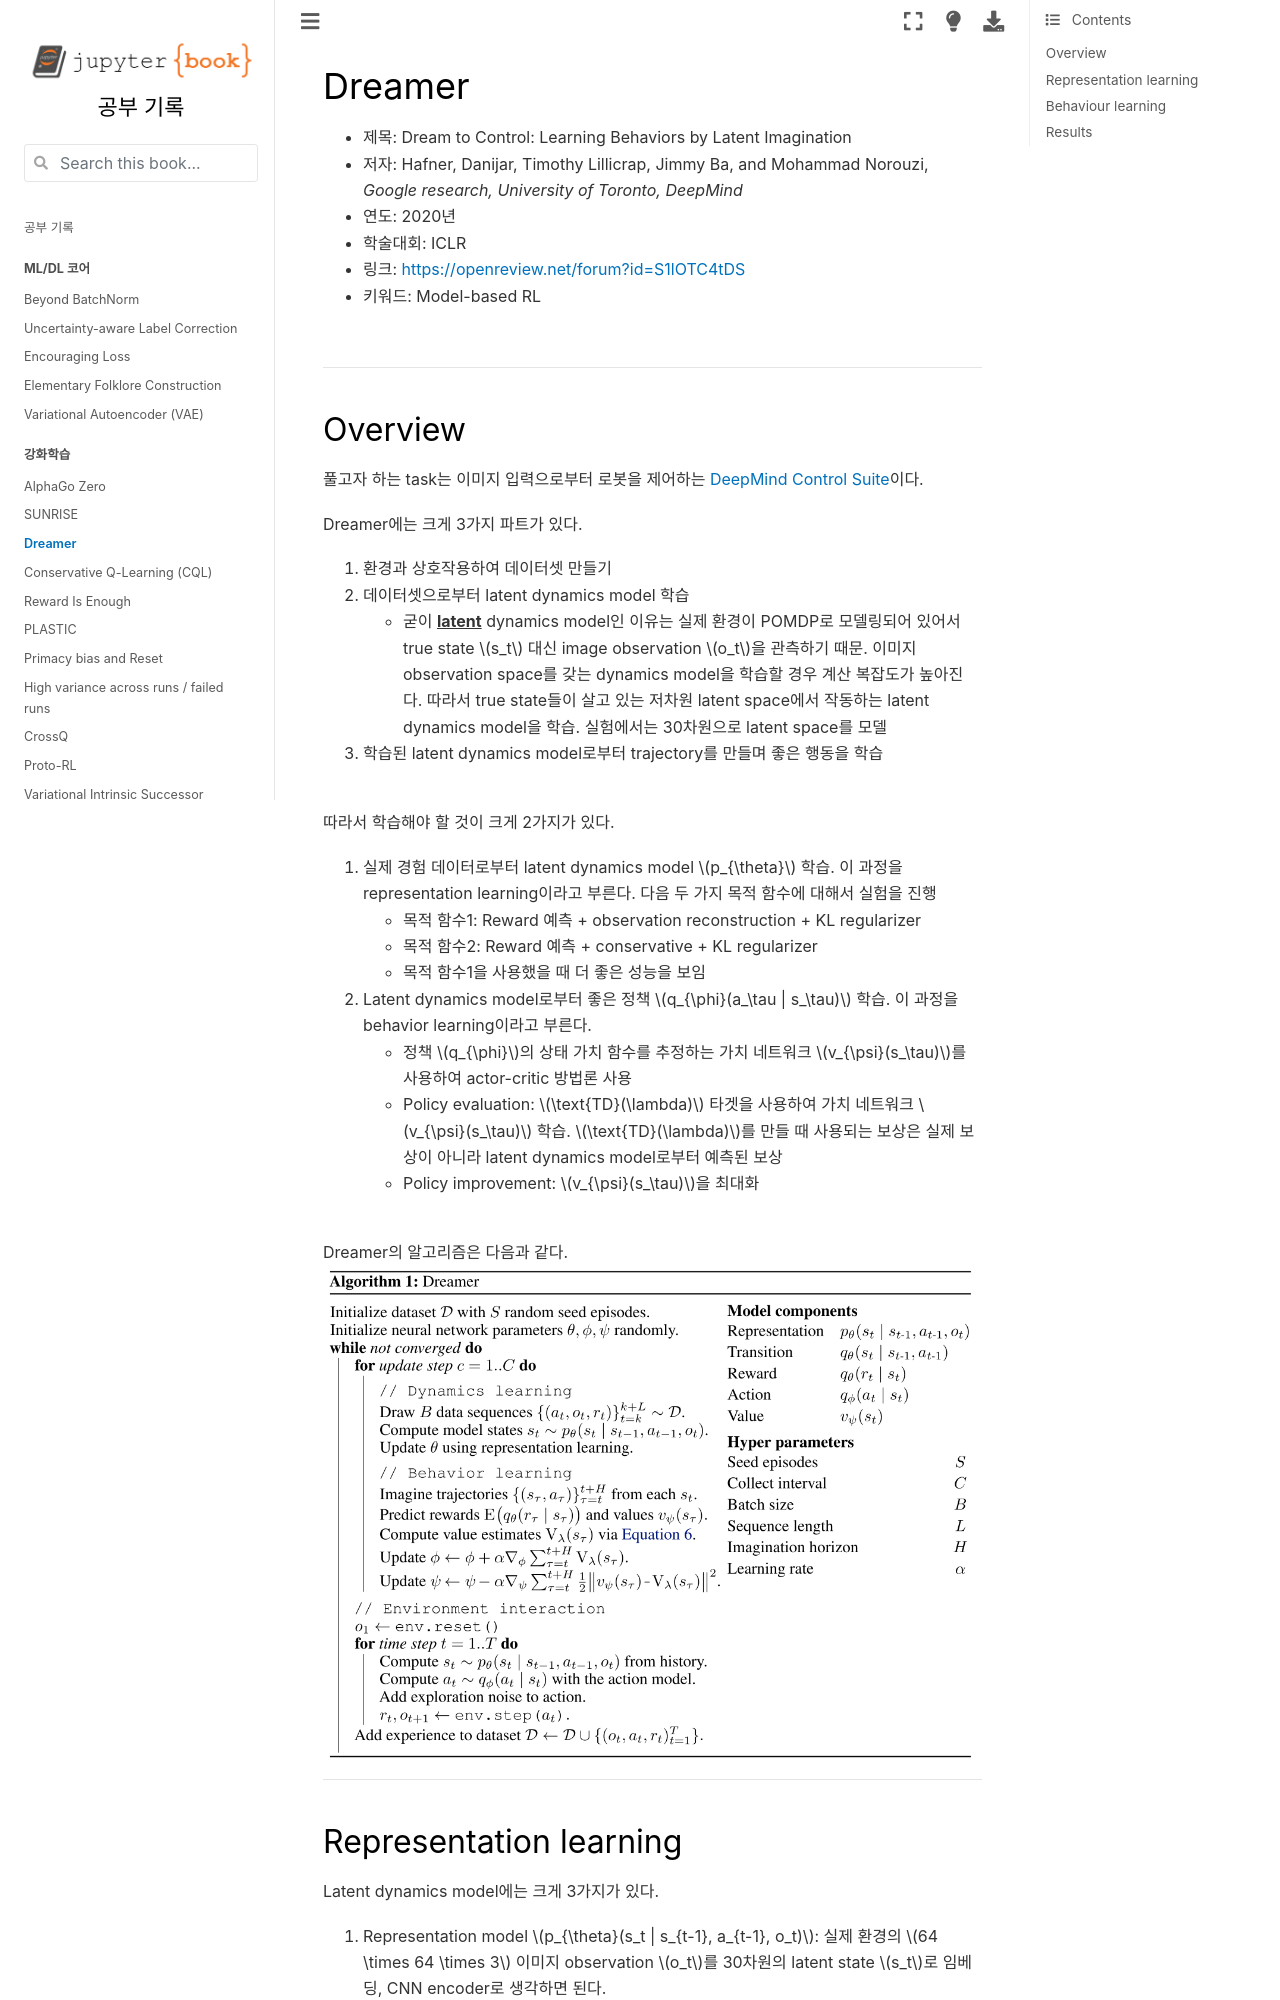

repository: HiddenBeginner/study-notes · page: contents/rl_papers/DreamerV1.html · generator: jekyll

# Dreamer

- 제목: Dream to Control: Learning Behaviors by Latent Imagination
- 저자: Hafner, Danijar, Timothy Lillicrap, Jimmy Ba, and Mohammad Norouzi, *Google research, University of Toronto, DeepMind*
- 연도: 2020년
- 학술대회: ICLR
- 링크: [https://openreview.net/forum?id=S1lOTC4tDS](https://openreview.net/forum?id=S1lOTC4tDS)
- 키워드: Model-based RL

<br>

---

## Overview
풀고자 하는 task는 이미지 입력으로부터 로봇을 제어하는 [DeepMind Control Suite](https://github.com/deepmind/dm_control/)이다.


Dreamer에는 크게 3가지 파트가 있다.
1. 환경과 상호작용하여 데이터셋 만들기 
2. 데이터셋으로부터 latent dynamics model 학습
   - 굳이 <u>**latent**</u> dynamics model인 이유는 실제 환경이 POMDP로 모델링되어 있어서 true state $s_t$ 대신 image observation $o_t$을 관측하기 때문. 이미지 observation space를 갖는 dynamics model을 학습할 경우 계산 복잡도가 높아진다. 따라서 true state들이 살고 있는 저차원 latent space에서 작동하는 latent dynamics model을 학습. 실험에서는 30차원으로 latent space를 모델
3. 학습된 latent dynamics model로부터 trajectory를 만들며 좋은 행동을 학습

<br>

따라서 학습해야 할 것이 크게 2가지가 있다.
1. 실제 경험 데이터로부터 latent dynamics model $p_{\theta}$ 학습. 이 과정을 representation learning이라고 부른다. 다음 두 가지 목적 함수에 대해서 실험을 진행
   - 목적 함수1: Reward 예측 + observation reconstruction + KL regularizer
   - 목적 함수2: Reward 예측 + conservative + KL regularizer
   - 목적 함수1을 사용했을 때 더 좋은 성능을 보임
2. Latent dynamics model로부터 좋은 정책 $q_{\phi}(a_\tau | s_\tau)$ 학습. 이 과정을 behavior learning이라고 부른다.
   - 정책 $q_{\phi}$의 상태 가치 함수를 추정하는 가치 네트워크 $v_{\psi}(s_\tau)$를 사용하여 actor-critic 방법론 사용
   - Policy evaluation: $\text{TD}(\lambda)$ 타겟을 사용하여 가치 네트워크 $v_{\psi}(s_\tau)$ 학습. $\text{TD}(\lambda)$를 만들 때 사용되는 보상은 실제 보상이 아니라 latent dynamics model로부터 예측된 보상
   - Policy improvement: $v_{\psi}(s_\tau)$을 최대화

<br>

Dreamer의 알고리즘은 다음과 같다.
![../img/dreamer_algorithm.png](../img/dreamer_algorithm.png)

---
